Run: headless pygame with SDL's dummy video driver; simulated clock (each Clock.tick advances the game by its frame time, no real sleeping); random seed 0; keys injected as events and as key.get_pressed() state; no mouse input; restart key R tapped at the start of phases 3 and 4.
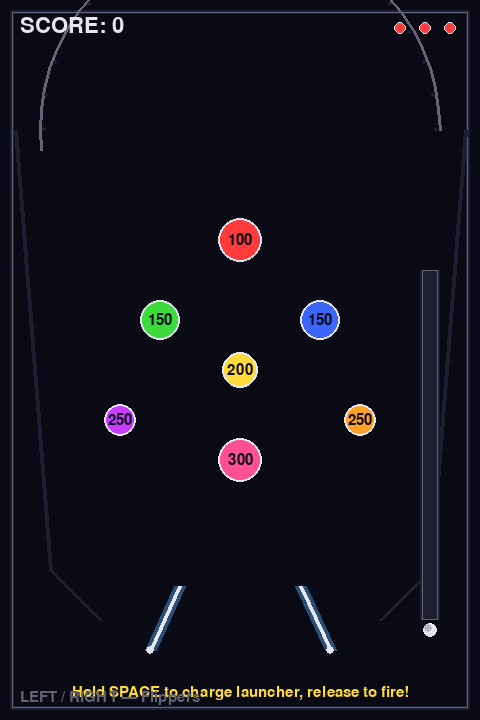
Frame 1 of 4 · flips 1–60 · no input
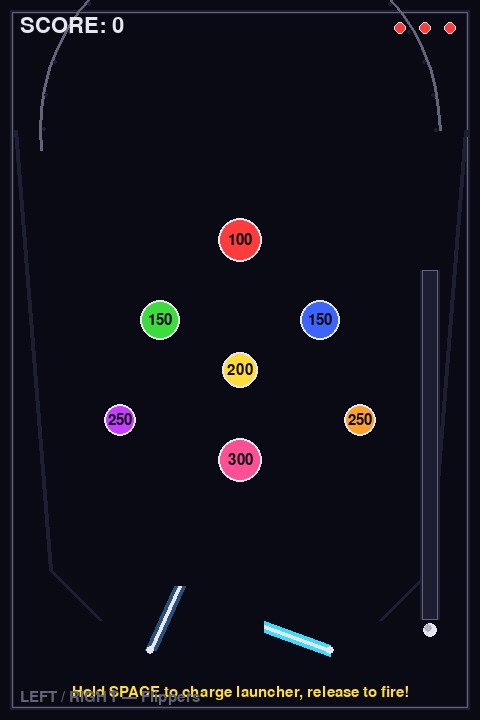
Frame 2 of 4 · flips 61–180 · tapped SPACE, RETURN · held RIGHT (→), D
Frame 3 of 4 · flips 181–300 · tapped R · held DOWN (↓), S · screen same as frame 1, image omitted
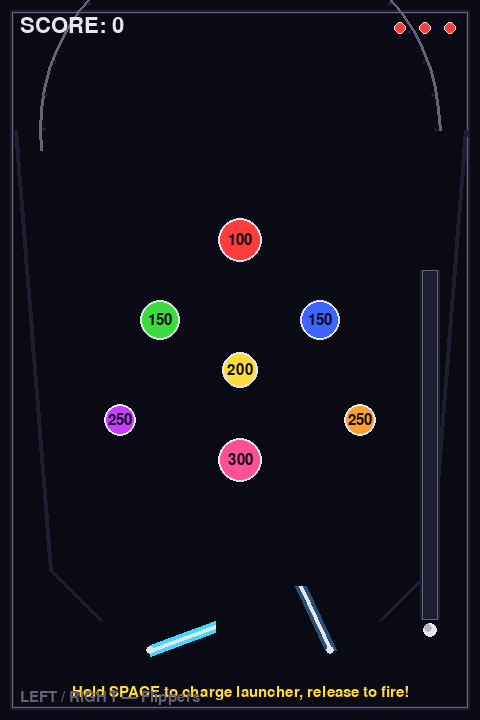
Frame 4 of 4 · flips 301–420 · tapped R · held LEFT (←), A, UP (↑), W

The pygame program that drew these frames:

"""
pinball.py - 弹珠台 (Pinball)
经典弹珠台游戏，控制挡板反弹小球撞击弹珠得分。
操作：
  ← → 控制左右挡板
  空格 蓄力发射小球
  R 重新开始

Date: 2026-06-12
"""

import pygame
import math

# Initialize
pygame.init()
WIDTH, HEIGHT = 480, 720
screen = pygame.display.set_mode((WIDTH, HEIGHT))
pygame.display.set_caption("Pinball - 弹珠台")
clock = pygame.time.Clock()
FPS = 60

# Colors
BLACK = (10, 10, 20)
WHITE = (230, 230, 240)
DARK = (30, 30, 50)
GRAY = (100, 100, 120)
RED = (255, 60, 60)
GREEN = (60, 220, 60)
BLUE = (60, 100, 255)
YELLOW = (255, 220, 60)
PURPLE = (200, 60, 255)
ORANGE = (255, 160, 40)
CYAN = (60, 220, 255)
PINK = (255, 80, 150)

# Physics constants
GRAVITY = 0.15
BALL_RADIUS = 7
MAX_LIVES = 3

# Fonts
FONT_S = pygame.font.Font(None, 22)
FONT_M = pygame.font.Font(None, 32)
FONT_L = pygame.font.Font(None, 52)


class Ball:
    """Main game ball with position, velocity, and physics."""

    def __init__(self):
        self.reset()

    def reset(self):
        self.x = WIDTH - 50
        self.y = HEIGHT - 90
        self.vx = 0.0
        self.vy = 0.0
        self.radius = BALL_RADIUS
        self.active = False  # Whether ball has been launched

    def update(self):
        if not self.active:
            return
        # Gravity
        self.vy += GRAVITY
        self.x += self.vx
        self.y += self.vy
        # Friction
        self.vx *= 0.995
        self.vy *= 0.995

        # Wall collisions (with energy loss)
        if self.x - self.radius < 15:
            self.x = 15 + self.radius
            self.vx = abs(self.vx) * 0.8
        if self.x + self.radius > WIDTH - 15:
            self.x = WIDTH - 15 - self.radius
            self.vx = -abs(self.vx) * 0.8
        if self.y - self.radius < 15:
            self.y = 15 + self.radius
            self.vy = abs(self.vy) * 0.8

    def draw(self):
        if not self.active:
            return
        # Main ball
        pygame.draw.circle(screen, WHITE, (int(self.x), int(self.y)), self.radius)
        # Highlight for 3D effect
        pygame.draw.circle(screen, (180, 180, 200), (int(self.x) - 2, int(self.y) - 2), self.radius - 3)


class Flipper:
    """Pinball flipper that rotates around a pivot point."""

    def __init__(self, pivot_x, pivot_y, is_left):
        self.pivot_x = pivot_x
        self.pivot_y = pivot_y
        self.is_left = is_left
        self.rest_angle = math.radians(65) if is_left else math.radians(115)
        self.act_angle = math.radians(20) if is_left else math.radians(160)
        self.angle = self.rest_angle
        self.length = 70
        self.width = 12
        self.active = False

    def activate(self, pressed):
        self.active = pressed

    def update(self):
        target = self.act_angle if self.active else self.rest_angle
        self.angle += (target - self.angle) * 0.25

    def get_endpoint(self):
        ex = self.pivot_x + math.cos(self.angle) * self.length
        ey = self.pivot_y - math.sin(self.angle) * self.length
        return ex, ey

    def draw(self):
        ex, ey = self.get_endpoint()
        color = CYAN if self.active else (40, 80, 120)
        pygame.draw.line(screen, color, (self.pivot_x, self.pivot_y), (ex, ey), self.width)
        pygame.draw.line(screen, WHITE, (self.pivot_x, self.pivot_y), (ex, ey), self.width // 3)
        pygame.draw.circle(screen, WHITE, (int(self.pivot_x), int(self.pivot_y)), 4)

    def check_collision(self, ball):
        """Collision between ball (circle) and flipper (line segment)."""
        ex, ey = self.get_endpoint()
        dx = ex - self.pivot_x
        dy = ey - self.pivot_y
        length_sq = dx * dx + dy * dy
        if length_sq == 0:
            return False

        # Project ball center onto the flipper line segment
        t = ((ball.x - self.pivot_x) * dx + (ball.y - self.pivot_y) * dy) / length_sq
        t = max(0.0, min(1.0, t))
        closest_x = self.pivot_x + t * dx
        closest_y = self.pivot_y + t * dy

        dist = math.hypot(ball.x - closest_x, ball.y - closest_y)
        if dist >= ball.radius + self.width / 2:
            return False

        # Normal direction from flipper to ball
        if dist > 0:
            nx = (ball.x - closest_x) / dist
            ny = (ball.y - closest_y) / dist
        else:
            nx, ny = 0, -1

        # Push ball out of overlap
        overlap = ball.radius + self.width / 2 - dist
        ball.x += nx * overlap
        ball.y += ny * overlap

        # Reflect velocity and add flipper energy
        dot = ball.vx * nx + ball.vy * ny
        if dot < 0:  # Only reflect when moving toward flipper
            bonus = 4.0 if self.active else 1.5
            ball.vx = (ball.vx - 2 * dot * nx) * 0.9 + nx * bonus
            ball.vy = (ball.vy - 2 * dot * ny) * 0.9 - abs(ny) * bonus

        return True


class Bumper:
    """Circular bumper that bounces the ball and awards points."""

    def __init__(self, x, y, radius, color, points):
        self.x = x
        self.y = y
        self.radius = radius
        self.color = color
        self.points = points
        self.flash = 0  # Flash timer on hit

    def update(self):
        if self.flash > 0:
            self.flash -= 1

    def check_collision(self, ball):
        dx = ball.x - self.x
        dy = ball.y - self.y
        dist = math.hypot(dx, dy)
        if dist >= ball.radius + self.radius:
            return False

        if dist > 0:
            nx = dx / dist
            ny = dy / dist
        else:
            nx, ny = 0, -1

        # Push ball out
        overlap = ball.radius + self.radius - dist
        ball.x += nx * overlap
        ball.y += ny * overlap

        # Bounce with extra speed
        speed = max(3.0, math.hypot(ball.vx, ball.vy))
        ball.vx = nx * speed * 1.4
        ball.vy = ny * speed * 1.4

        self.flash = 12
        return True

    def draw(self):
        color = WHITE if self.flash > 0 else self.color
        pygame.draw.circle(screen, color, (int(self.x), int(self.y)), self.radius)
        pygame.draw.circle(screen, WHITE, (int(self.x), int(self.y)), self.radius, 2)
        if self.points > 0:
            txt = FONT_S.render(str(self.points), True, BLACK)
            r = txt.get_rect(center=(int(self.x), int(self.y)))
            screen.blit(txt, r)


class ArcGuide:
    """Semi-circular guide wall at the top of the table."""

    def __init__(self, cx, cy, radius):
        self.cx = cx
        self.cy = cy
        self.radius = radius

    def check_collision(self, ball):
        dx = ball.x - self.cx
        dy = ball.y - self.cy
        dist = math.hypot(dx, dy)
        # Only check ball near the arc (top half)
        if dist >= self.radius - ball.radius and dist <= self.radius + ball.radius and ball.y < self.cy + 30:
            if dist > 0:
                nx = dx / dist
                ny = dy / dist
            else:
                nx, ny = 0, -1
            # Push to surface and reflect
            ball.x = self.cx + nx * (self.radius - ball.radius)
            ball.y = self.cy + ny * (self.radius - ball.radius)
            dot = ball.vx * nx + ball.vy * ny
            if dot < 0:
                ball.vx -= 2 * dot * nx
                ball.vy -= 2 * dot * ny
            return True
        return False

    def draw(self):
        # Draw the arc as connected line segments
        for i in range(0, 181, 6):
            a1 = math.radians(i)
            a2 = math.radians(i + 6)
            p1 = (int(self.cx + self.radius * math.cos(a1)),
                  int(self.cy - self.radius * math.sin(a1)))
            p2 = (int(self.cx + self.radius * math.cos(a2)),
                  int(self.cy - self.radius * math.sin(a2)))
            pygame.draw.line(screen, GRAY, p1, p2, 3)
        # Inner glow line
        inner_r = self.radius - 4
        for i in range(0, 181, 10):
            a = math.radians(i)
            px = int(self.cx + inner_r * math.cos(a))
            py = int(self.cy - inner_r * math.sin(a))
            pygame.draw.circle(screen, DARK, (px, py), 2)


class Game:
    """Main game controller."""

    def __init__(self):
        self.reset()

    def reset(self):
        self.ball = Ball()
        self.score = 0
        self.lives = MAX_LIVES
        self.game_over = False
        self.launch_power = 0.0
        self.charging = False

        # Flippers
        self.left_flipper = Flipper(150, HEIGHT - 70, True)
        self.right_flipper = Flipper(WIDTH - 150, HEIGHT - 70, False)

        # Bumpers — arranged in a diamond pattern
        self.bumpers = [
            Bumper(WIDTH // 2, 240, 22, RED, 100),
            Bumper(160, 320, 20, GREEN, 150),
            Bumper(WIDTH - 160, 320, 20, BLUE, 150),
            Bumper(WIDTH // 2, 370, 18, YELLOW, 200),
            Bumper(120, 420, 16, PURPLE, 250),
            Bumper(WIDTH - 120, 420, 16, ORANGE, 250),
            Bumper(WIDTH // 2, 460, 22, PINK, 300),
        ]

        # Top arc
        self.arc = ArcGuide(WIDTH // 2, 130, 200)

        # Angled guide walls near bottom
        self.guide_walls = [
            ((15, 130), (50, HEIGHT - 150)),
            ((WIDTH - 15, 130), (WIDTH - 50, HEIGHT - 150)),
            ((50, HEIGHT - 150), (100, HEIGHT - 100)),
            ((WIDTH - 50, HEIGHT - 150), (WIDTH - 100, HEIGHT - 100)),
        ]

    def launch_charge(self):
        """Hold space to charge launcher power."""
        if not self.ball.active and not self.game_over:
            self.charging = True
            self.launch_power = min(10.0, self.launch_power + 0.25)

    def launch_release(self):
        """Release space to fire the ball."""
        if not self.ball.active and self.charging and self.launch_power > 0.5:
            power = self.launch_power
            self.ball.vx = math.cos(math.radians(-15)) * power * 0.5
            self.ball.vy = -math.sin(math.radians(-15)) * power * 1.0
            self.ball.active = True
            self.ball.x = WIDTH - 50
            self.ball.y = HEIGHT - 100
            self.charging = False
            self.launch_power = 0.0
        else:
            self.charging = False
            self.launch_power = 0.0

    def update(self, keys):
        if self.game_over:
            return

        # Flippers
        self.left_flipper.activate(keys[pygame.K_LEFT])
        self.right_flipper.activate(keys[pygame.K_RIGHT])
        self.left_flipper.update()
        self.right_flipper.update()

        # Launcher
        if keys[pygame.K_SPACE]:
            self.launch_charge()
        else:
            self.launch_release()

        self.ball.update()
        if not self.ball.active:
            return

        # Collisions
        self.arc.check_collision(self.ball)
        for (x1, y1), (x2, y2) in self.guide_walls:
            self._line_collision(self.ball, x1, y1, x2, y2)
        self.left_flipper.check_collision(self.ball)
        self.right_flipper.check_collision(self.ball)

        for bumper in self.bumpers:
            bumper.update()
            if bumper.check_collision(self.ball):
                self.score += bumper.points

        # Ball lost at bottom
        if self.ball.y > HEIGHT + 30:
            self.lives -= 1
            if self.lives <= 0:
                self.game_over = True
            else:
                self.ball = Ball()

    def _line_collision(self, ball, x1, y1, x2, y2):
        """Collision between ball and an infinite wall segment."""
        dx, dy = x2 - x1, y2 - y1
        length_sq = dx * dx + dy * dy
        if length_sq == 0:
            return
        t = ((ball.x - x1) * dx + (ball.y - y1) * dy) / length_sq
        t = max(0.0, min(1.0, t))
        cx = x1 + t * dx
        cy = y1 + t * dy
        dist = math.hypot(ball.x - cx, ball.y - cy)
        if dist < ball.radius:
            if dist > 0:
                nx = (ball.x - cx) / dist
                ny = (ball.y - cy) / dist
            else:
                nx, ny = 0, -1
            ball.x = cx + nx * ball.radius
            ball.y = cy + ny * ball.radius
            dot = ball.vx * nx + ball.vy * ny
            if dot < 0:
                ball.vx -= 2 * dot * nx
                ball.vy -= 2 * dot * ny
                ball.vx *= 0.8
                ball.vy *= 0.8

    def draw(self):
        screen.fill(BLACK)

        # Table border
        pygame.draw.rect(screen, DARK, (10, 10, WIDTH - 20, HEIGHT - 20), 4)
        pygame.draw.rect(screen, GRAY, (12, 12, WIDTH - 24, HEIGHT - 24), 1)

        # Arc guide
        self.arc.draw()

        # Guide walls
        for (x1, y1), (x2, y2) in self.guide_walls:
            pygame.draw.line(screen, DARK, (int(x1), int(y1)), (int(x2), int(y2)), 4)

        # Launcher track
        pygame.draw.rect(screen, DARK, (WIDTH - 60, HEIGHT - 450, 20, 350))
        pygame.draw.rect(screen, GRAY, (WIDTH - 58, HEIGHT - 450, 16, 350), 1)

        # Bumpers
        for bumper in self.bumpers:
            bumper.draw()

        # Flippers
        self.left_flipper.draw()
        self.right_flipper.draw()

        # Ball
        self.ball.draw()

        # Launch power bar
        if not self.ball.active and self.launch_power > 0:
            h = int(self.launch_power / 10 * 340)
            pygame.draw.rect(screen, YELLOW, (WIDTH - 56, HEIGHT - 100 - h, 12, h))
            pygame.draw.rect(screen, WHITE, (WIDTH - 56, HEIGHT - 100 - h, 12, h), 1)

        # Ball in launcher position
        if not self.ball.active:
            pygame.draw.circle(screen, WHITE, (WIDTH - 50, HEIGHT - 90), BALL_RADIUS)
            pygame.draw.circle(screen, (180, 180, 200), (WIDTH - 52, HEIGHT - 92), BALL_RADIUS - 3)

        # Score
        score_text = FONT_M.render(f"SCORE: {self.score}", True, WHITE)
        screen.blit(score_text, (20, 15))

        # Lives
        for i in range(self.lives):
            pygame.draw.circle(screen, RED, (WIDTH - 30 - i * 25, 28), 6)
            pygame.draw.circle(screen, WHITE, (WIDTH - 30 - i * 25, 28), 6, 1)

        # Hint text
        if not self.ball.active:
            hint = FONT_S.render("Hold SPACE to charge launcher, release to fire!", True, YELLOW)
            screen.blit(hint, (WIDTH // 2 - hint.get_width() // 2, HEIGHT - 35))

        # Control hints
        ctrl = FONT_S.render("LEFT / RIGHT — Flippers", True, GRAY)
        screen.blit(ctrl, (20, HEIGHT - 30))

        # Game over overlay
        if self.game_over:
            overlay = pygame.Surface((WIDTH, HEIGHT))
            overlay.set_alpha(180)
            overlay.fill(BLACK)
            screen.blit(overlay, (0, 0))

            go = FONT_L.render("GAME OVER", True, RED)
            screen.blit(go, (WIDTH // 2 - go.get_width() // 2, HEIGHT // 2 - 80))

            fs = FONT_L.render(f"Final Score: {self.score}", True, WHITE)
            screen.blit(fs, (WIDTH // 2 - fs.get_width() // 2, HEIGHT // 2))

            restart = FONT_M.render("Press R to Restart", True, YELLOW)
            screen.blit(restart, (WIDTH // 2 - restart.get_width() // 2, HEIGHT // 2 + 60))

    def handle_event(self, event):
        if event.type == pygame.KEYDOWN and event.key == pygame.K_r and self.game_over:
            self.reset()


def main():
    """Main game loop."""
    game = Game()
    running = True

    while running:
        for event in pygame.event.get():
            if event.type == pygame.QUIT:
                running = False
            game.handle_event(event)

        keys = pygame.key.get_pressed()
        game.update(keys)
        game.draw()
        pygame.display.flip()
        clock.tick(FPS)

    pygame.quit()


if __name__ == "__main__":
    main()
